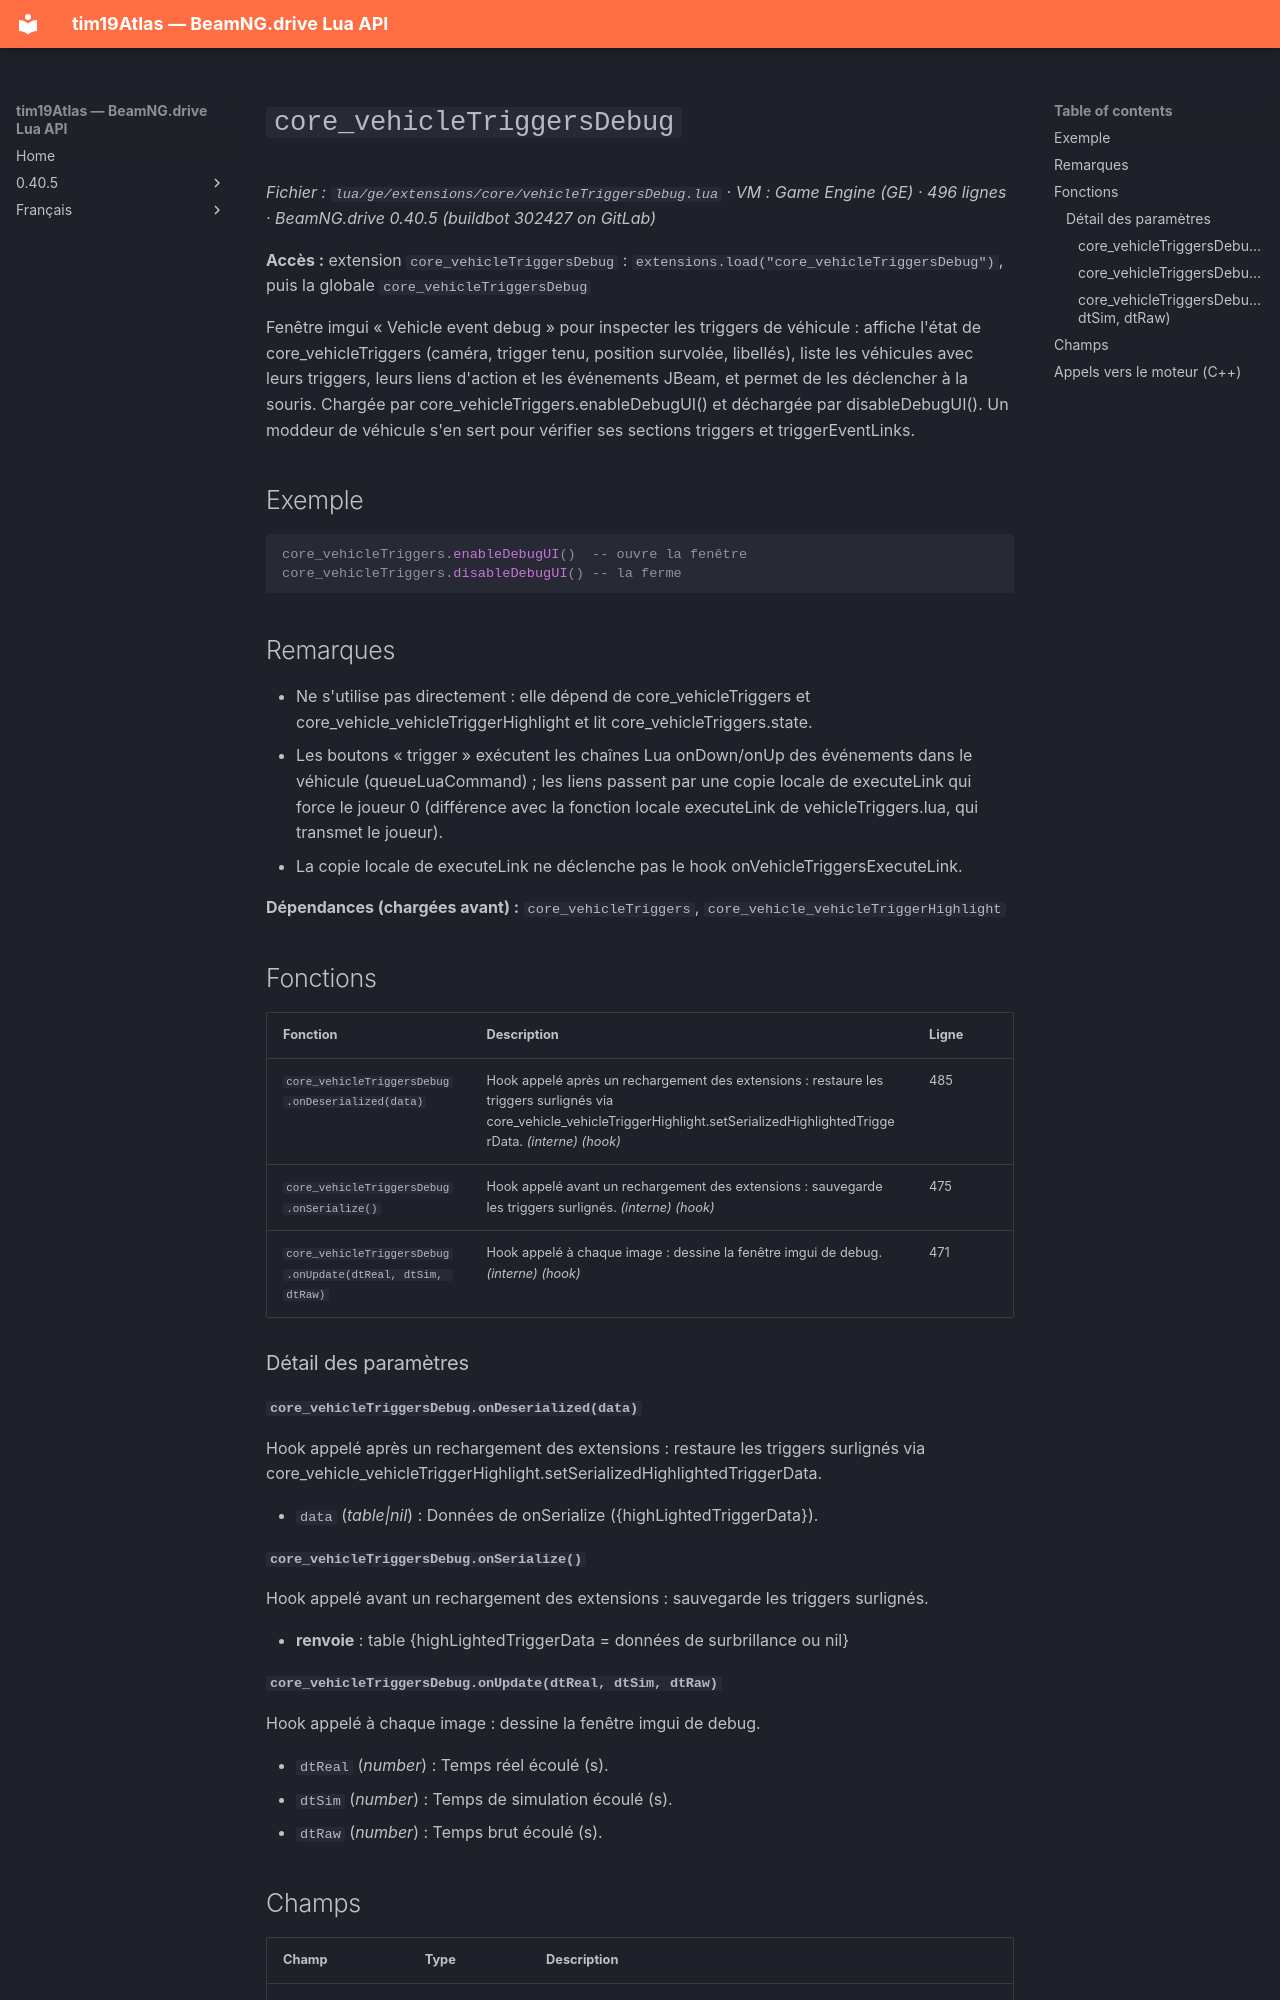

repository: Tim0219800/beamng-lua-atlas · page: fr/0.40.5/ge/extensions/core/vehicleTriggersDebug.html · generator: mkdocs

# `core_vehicleTriggersDebug`

*Fichier : `lua/ge/extensions/core/vehicleTriggersDebug.lua` · VM : Game Engine (GE) · 496 lignes · BeamNG.drive 0.40.5 (buildbot 302427 on GitLab)*

**Accès :** extension `core_vehicleTriggersDebug` : `extensions.load("core_vehicleTriggersDebug")`, puis la globale `core_vehicleTriggersDebug`

Fenêtre imgui « Vehicle event debug » pour inspecter les triggers de véhicule : affiche l'état de core_vehicleTriggers (caméra, trigger tenu, position survolée, libellés), liste les véhicules avec leurs triggers, leurs liens d'action et les événements JBeam, et permet de les déclencher à la souris. Chargée par core_vehicleTriggers.enableDebugUI() et déchargée par disableDebugUI(). Un moddeur de véhicule s'en sert pour vérifier ses sections triggers et triggerEventLinks.

## Exemple

```lua
core_vehicleTriggers.enableDebugUI()  -- ouvre la fenêtre
core_vehicleTriggers.disableDebugUI() -- la ferme
```

## Remarques

- Ne s'utilise pas directement : elle dépend de core_vehicleTriggers et core_vehicle_vehicleTriggerHighlight et lit core_vehicleTriggers.state.
- Les boutons « trigger » exécutent les chaînes Lua onDown/onUp des événements dans le véhicule (queueLuaCommand) ; les liens passent par une copie locale de executeLink qui force le joueur 0 (différence avec la fonction locale executeLink de vehicleTriggers.lua, qui transmet le joueur).
- La copie locale de executeLink ne déclenche pas le hook onVehicleTriggersExecuteLink.

**Dépendances (chargées avant) :** `core_vehicleTriggers`, `core_vehicle_vehicleTriggerHighlight`

## Fonctions

| Fonction | Description | Ligne |
|---|---|---|
| `core_vehicleTriggersDebug.onDeserialized(data)` | Hook appelé après un rechargement des extensions : restaure les triggers surlignés via core_vehicle_vehicleTriggerHighlight.setSerializedHighlightedTriggerData. *(interne)* *(hook)* | 485 |
| `core_vehicleTriggersDebug.onSerialize()` | Hook appelé avant un rechargement des extensions : sauvegarde les triggers surlignés. *(interne)* *(hook)* | 475 |
| `core_vehicleTriggersDebug.onUpdate(dtReal, dtSim, dtRaw)` | Hook appelé à chaque image : dessine la fenêtre imgui de debug. *(interne)* *(hook)* | 471 |

### Détail des paramètres

#### `core_vehicleTriggersDebug.onDeserialized(data)`

Hook appelé après un rechargement des extensions : restaure les triggers surlignés via core_vehicle_vehicleTriggerHighlight.setSerializedHighlightedTriggerData.

- `data` (*table|nil*) : Données de onSerialize ({highLightedTriggerData}).

#### `core_vehicleTriggersDebug.onSerialize()`

Hook appelé avant un rechargement des extensions : sauvegarde les triggers surlignés.

- **renvoie** : table {highLightedTriggerData = données de surbrillance ou nil}
